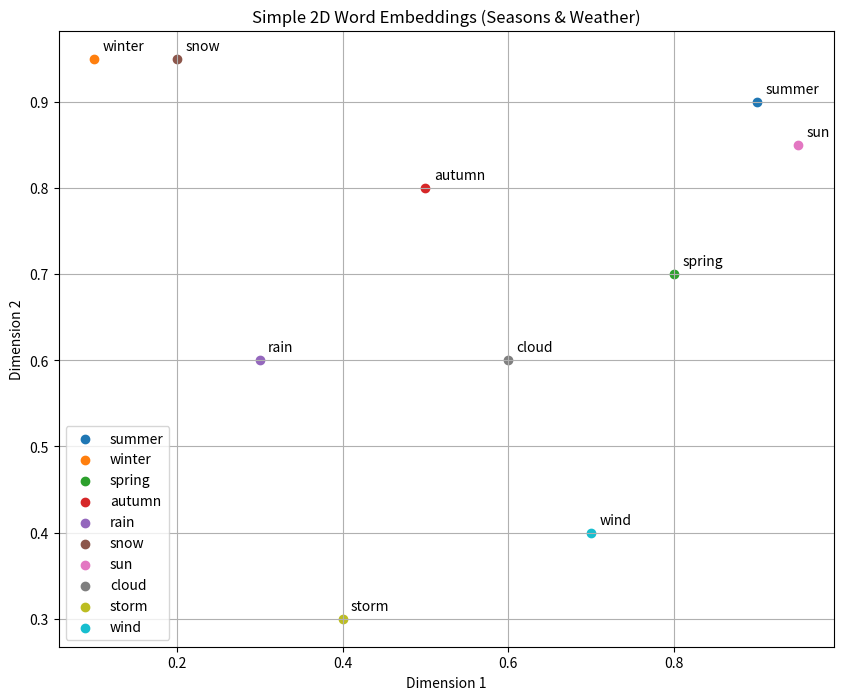

Write Python code to recreate this figure. (Note: this script raises an exception after producing the figure.)
import numpy as np
import matplotlib.pyplot as plt

# Simple 2D embeddings for weather and seasons words
word_embeddings = {
    "summer": [0.9, 0.9],
    "winter": [0.1, 0.95],
    "spring": [0.8, 0.7],
    "autumn": [0.5, 0.8],
    "rain": [0.3, 0.6],
    "snow": [0.2, 0.95],
    "sun": [0.95, 0.85],
    "cloud": [0.6, 0.6],
    "storm": [0.4, 0.3],
    "wind": [0.7, 0.4]
}

# Plotting the embeddings
plt.figure(figsize=(10, 8))
for word, embedding in word_embeddings.items():
    plt.scatter(embedding[0], embedding[1], label=word)
    plt.annotate(word, (embedding[0]+0.01, embedding[1]+0.01))

plt.title("Simple 2D Word Embeddings (Seasons & Weather)")
plt.xlabel("Dimension 1")
plt.ylabel("Dimension 2")
plt.legend(loc="lower left")
plt.grid(True)
plt.show()
plt.savefig("./02_embeddings/01_simple_embedding_plot.png")

# Print out the embeddings
for word, embedding in word_embeddings.items():
    print(f"{word}: {embedding}")
